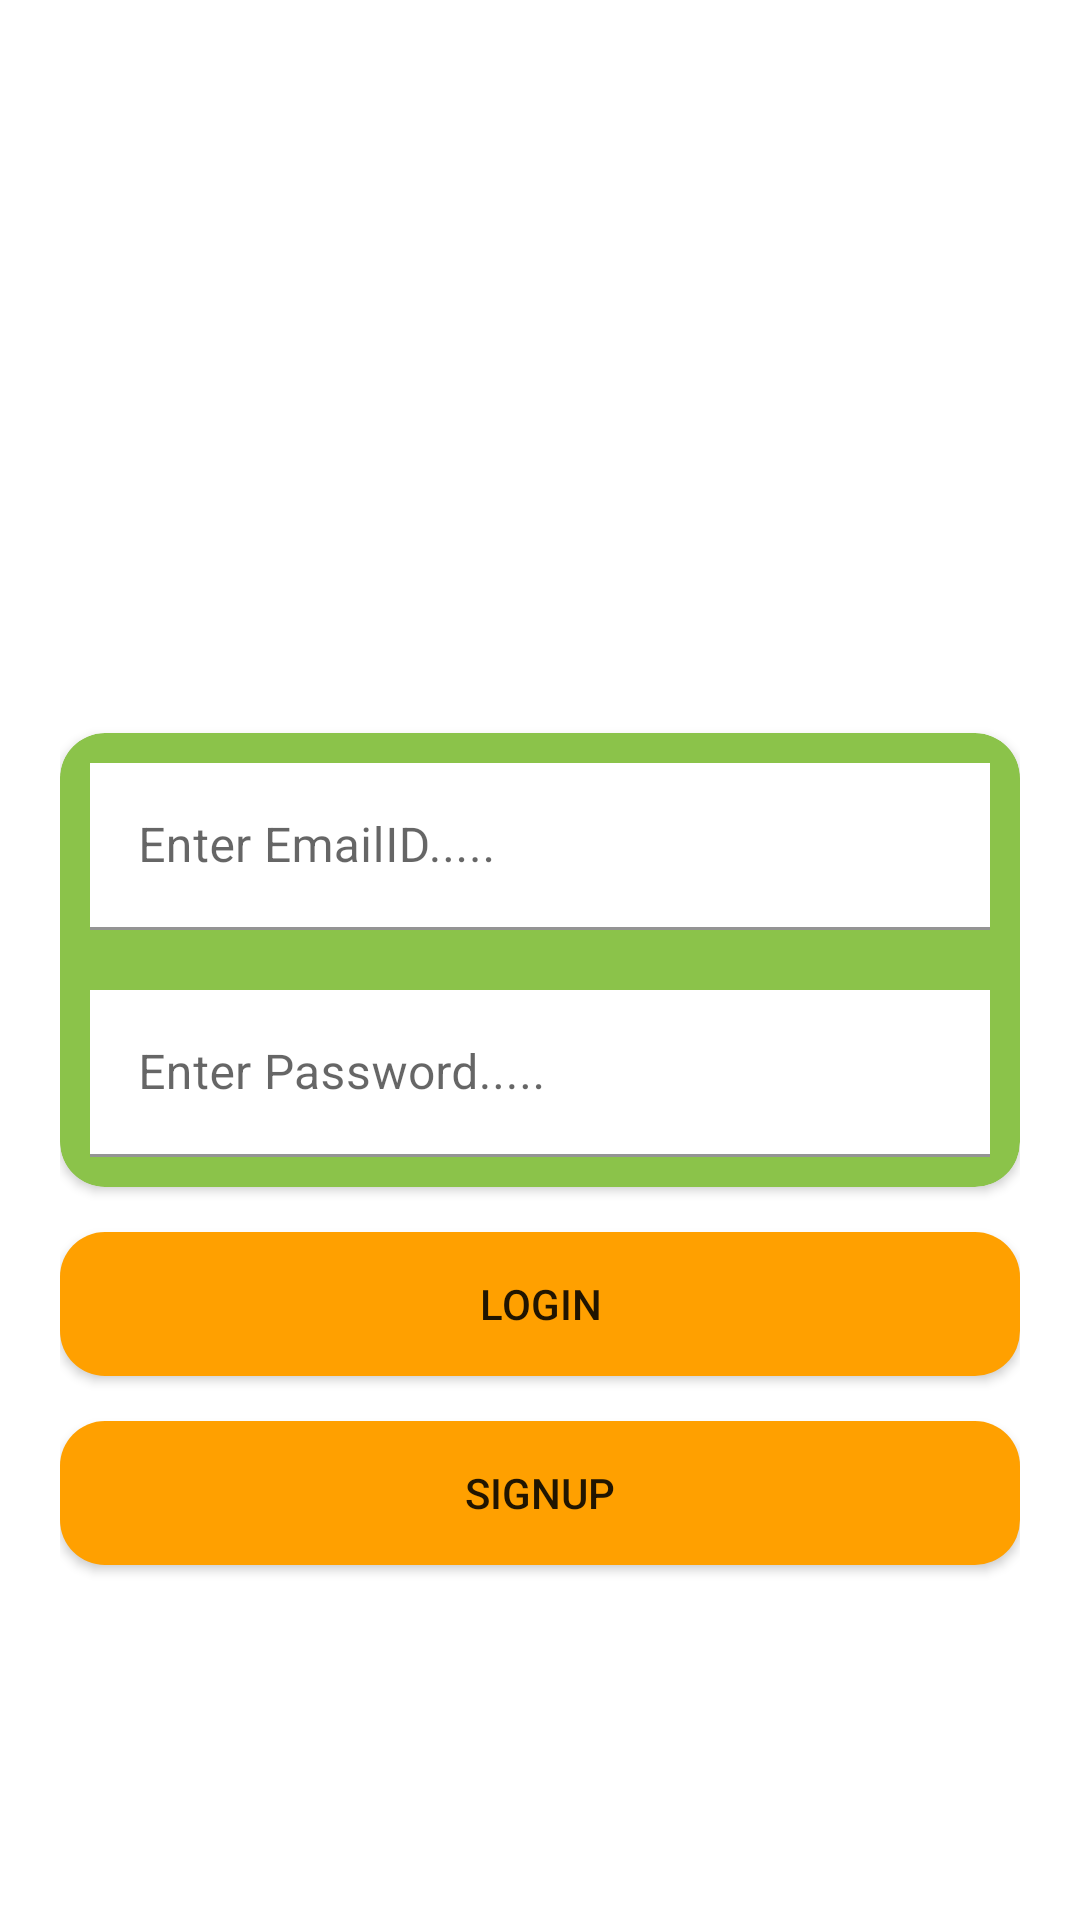

Produce the Android XML layout that renders to this screen, including the resource entries it uses.
<!-- AndroidManifest.xml: application theme Theme.Zscanner -->
<!-- res/layout/activity_login.xml -->
<?xml version="1.0" encoding="utf-8"?>
<RelativeLayout xmlns:android="http://schemas.android.com/apk/res/android"
    xmlns:app="http://schemas.android.com/apk/res-auto"
    xmlns:tools="http://schemas.android.com/tools"
    android:layout_width="match_parent"
    android:layout_height="match_parent"
    android:padding="20dp"
    android:background="@drawable/register"
    tools:context=".login.LoginActivity">

    <androidx.cardview.widget.CardView
        android:id="@+id/cardView"
        android:layout_centerInParent="true"
        app:cardCornerRadius="15dp"
        android:backgroundTint="#8BC34A"
        android:background="@drawable/btn_circle"
        android:layout_width="match_parent"
        android:layout_height="wrap_content" >


        <LinearLayout
            android:orientation="vertical"
            android:layout_width="match_parent"
            android:layout_height="wrap_content">
            <com.google.android.material.textfield.TextInputLayout
                android:layout_margin="10dp"
                android:layout_width="match_parent"
                android:layout_height="wrap_content">

                <com.google.android.material.textfield.TextInputEditText
                    android:id="@+id/etLoginEmail"
                    android:inputType="textEmailAddress"
                    android:background="@color/white"
                    android:layout_width="match_parent"
                    android:layout_height="wrap_content"
                    android:hint="Enter EmailID....." />
            </com.google.android.material.textfield.TextInputLayout>


            <com.google.android.material.textfield.TextInputLayout
                android:layout_margin="10dp"
                android:layout_width="match_parent"
                android:layout_height="wrap_content">

                <com.google.android.material.textfield.TextInputEditText
                    android:id="@+id/etLoginPassword"
                    android:inputType="textPassword"
                    android:background="@color/white"
                    android:layout_width="match_parent"
                    android:layout_height="wrap_content"
                    android:hint="Enter Password....." />
            </com.google.android.material.textfield.TextInputLayout>
        </LinearLayout>



    </androidx.cardview.widget.CardView>

    <Button
        android:id="@+id/btnLogin"
        android:layout_marginTop="15dp"
        android:background="@drawable/btn_circle"
        android:layout_below="@id/cardView"
        android:layout_width="match_parent"
        android:layout_height="wrap_content"
        android:text="Login" />

    <Button
        android:id="@+id/btnSignUp"
        android:layout_marginTop="15dp"
        android:background="@drawable/btn_circle"
        android:layout_below="@id/btnLogin"
        android:layout_width="match_parent"
        android:layout_height="wrap_content"
        android:text="SignUp" />

</RelativeLayout>
<!-- resources referenced by this layout -->
<resources>
  <!-- drawable btn_circle (drawable) -->
  <?xml version="1.0" encoding="utf-8"?>
  <shape xmlns:android="http://schemas.android.com/apk/res/android" android:shape="rectangle">
  
      <corners android:radius="15dp"/>
  
      <solid android:color="#FFA000"/>
  </shape>
  <style name="Theme.Zscanner" parent="Theme.MaterialComponents.DayNight.DarkActionBar">
          
          <item name="colorPrimary">#8BC34A</item>
          <item name="colorPrimaryVariant">#689F38</item>
          <item name="colorOnPrimary">@color/white</item>
          
          <item name="colorSecondary">@color/teal_200</item>
          <item name="colorSecondaryVariant">@color/teal_700</item>
          <item name="colorOnSecondary">@color/black</item>
          
          <item name="android:statusBarColor" tools:targetApi="l">?attr/colorPrimaryVariant</item>
          
      </style>
  <!-- not gathered from this repository: default colours our renderer supplied (Android Studio template values) -->
  <color name="teal_200">#FF03DAC5</color>
  <color name="teal_700">#FF018786</color>
  <color name="black">#FF000000</color>
  <color name="white">#FFFFFFFF</color>
</resources>
